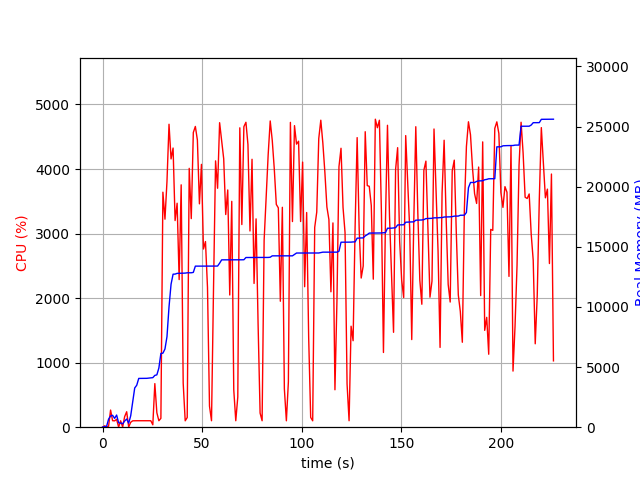

Source data for this figure (header and first rows):
elapsed_time, nproc, cpu, mem_real, mem_virtual
3.719329833984375e-05, 1, 0.0, 6.969, 3186
1.008, 2, 21.8, 43.31, 147.7
2.016, 2, 5.0, 59.81, 164.2
3.024, 4, 14.9, 668.5, 2288
4.032, 4, 265.4, 937.5, 2573
5.042, 4, 101.0, 988.2, 2688
6.052, 3, 98.2, 735.6, 2016
7.06, 5, 121.6, 1010, 2868
8.072, 4, 1.0, 360.7, 1854
9.081, 3, 99.1, 344.5, 1622
10.09, 3, 3.0, 285, 1552
11.1, 4, 164.4, 512.9, 2137
12.11, 5, 239.7, 681, 2467
13.12, 4, 3.0, 337.6, 1848
14.13, 1, 76.3, 950.5, 1733
15.14, 1, 99.0, 2099, 5237
16.15, 1, 100.2, 3265, 5247
17.16, 1, 100.2, 3489, 5359
18.16, 1, 100.2, 4057, 6895
19.17, 1, 100.1, 4057, 6895
20.18, 1, 101.1, 4063, 6895
21.19, 1, 101.2, 4065, 6895
22.2, 1, 100.1, 4065, 6895
23.21, 1, 100.1, 4083, 6895
24.22, 1, 100.1, 4097, 6895
25.23, 2, 37.5, 4122, 6933
26.24, 1, 675.3, 4309, 10344
27.25, 1, 224.1, 4351, 10344
28.27, 1, 99.8, 4921, 12276
29.28, 1, 137.4, 6133, 12628
30.29, 1, 3641, 6155, 12628
31.32, 1, 3223, 6503, 14690
32.33, 1, 3808, 7527, 14690
33.36, 1, 4694, 10003, 18109
34.38, 1, 4156, 11893, 18595
35.4, 1, 4325, 12725, 18595
36.41, 1, 3202, 12733, 18597
37.43, 1, 3470, 12793, 18597
38.45, 1, 2287, 12797, 18600
39.46, 1, 3755, 12803, 18600
40.47, 1, 682.2, 12805, 18824
41.48, 1, 99.1, 12815, 18824
42.49, 1, 149.6, 12841, 18824
43.5, 1, 4010, 12843, 18824
44.53, 1, 3232, 12843, 18824
45.55, 1, 4566, 12873, 18857
46.58, 1, 4660, 13395, 19351
47.59, 1, 4450, 13397, 19351
48.62, 1, 3460, 13397, 19351
49.63, 1, 4072, 13397, 19351
50.64, 1, 2761, 13397, 19351
51.65, 1, 2876, 13397, 19351
52.67, 1, 2167, 13397, 19351
53.68, 1, 326.0, 13399, 19351
54.68, 1, 100.1, 13399, 19351
55.69, 1, 2153, 13401, 19351
56.72, 1, 4126, 13401, 19351
57.73, 1, 3702, 13401, 19351
58.75, 1, 4718, 13639, 19667
59.78, 1, 4440, 13917, 19667
... 164 more rows
